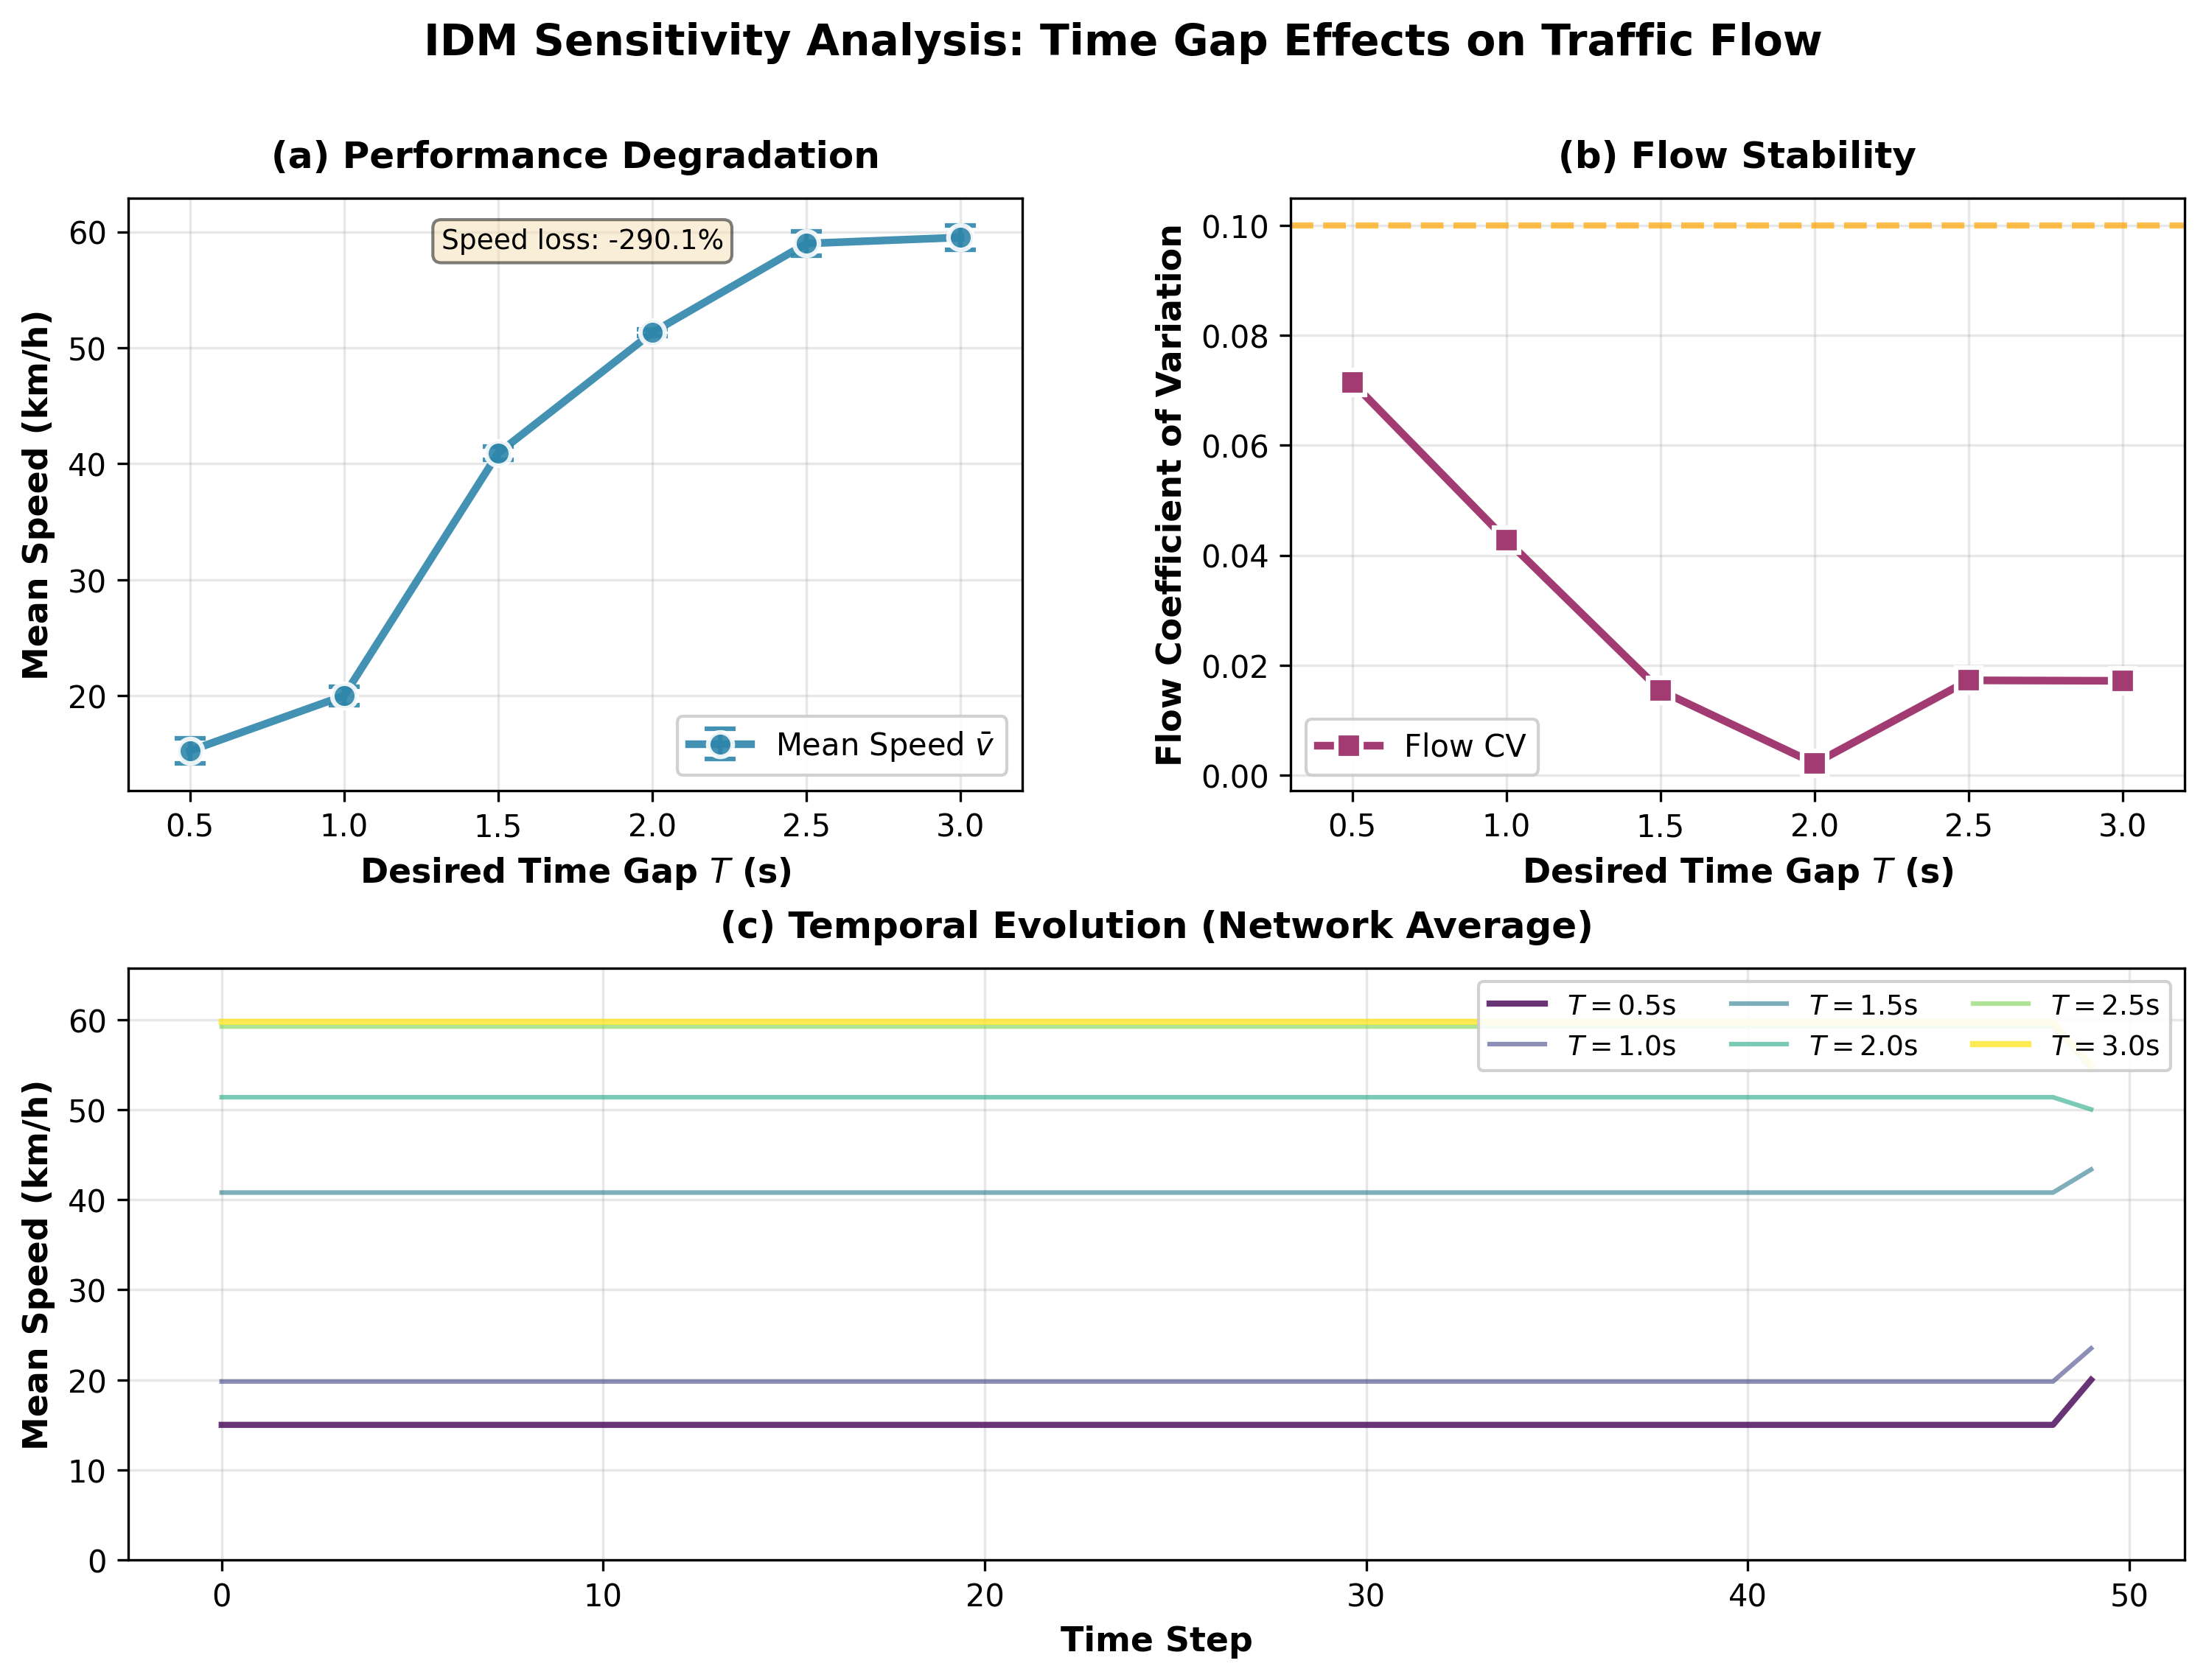

Values plotted in this chart, from the file beside it:
T, mean_chi, std_chi, mean_speed, std_speed, mean_flow, std_flow, flow_cv, shockwave_frequency, mean_headway, headway_compliance, pct_unstable_roads
0.5, 0.305, 0.02179, 15.26, 1.09, 1099, 78.51, 0.07146, 1, 0.02894, 0.05788, 0
1.0, 0.4022, 0.01593, 20.01, 0.8011, 1400, 59.93, 0.04281, 1, 0.01707, 0.01707, 0
1.5, 0.8215, 0.01043, 40.93, 0.5581, 2756, 42.45, 0.0154, 1, 0.01164, 0.007759, 0
2.0, 1.024, 0.005718, 51.31, 0.2951, 3605, 7.776, 0.002157, 1, 0.009104, 0.004552, 0
2.5, 1.179, 0.02046, 58.99, 1.028, 4212, 72.73, 0.01727, 1, 0.008107, 0.003243, 0
3.0, 1.19, 0.02103, 59.51, 1.052, 4275, 73.46, 0.01718, 1, 0.007784, 0.002595, 0
